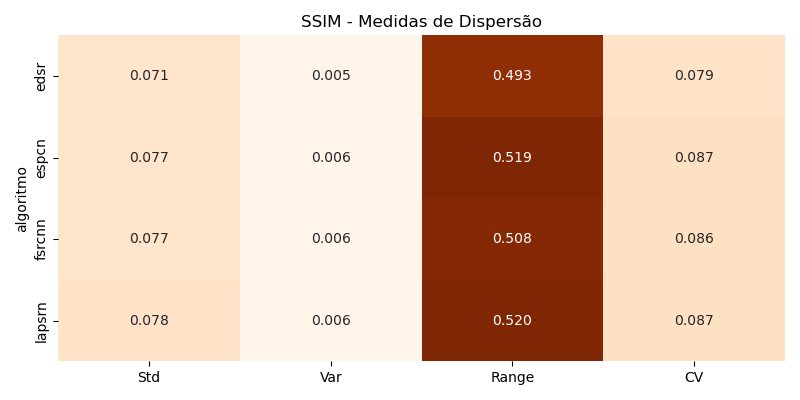

The table this chart was drawn from, first rows:
algoritmo, Std, Var, Range, CV
edsr, 0.07148, 0.005109, 0.4934, 0.07874
espcn, 0.07746, 0.006, 0.5193, 0.08688
fsrcnn, 0.07691, 0.005915, 0.5082, 0.08613
lapsrn, 0.07776, 0.006047, 0.5199, 0.08722
